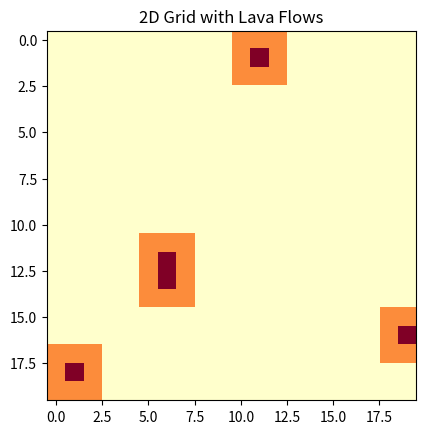

Python code for this plot:
import numpy as np
import matplotlib.pyplot as plt

# Create a 20x20 grid
grid_size = 20
grid = np.zeros((grid_size, grid_size))

# Generate 3-5 random indices for red cells
num_red_cells = np.random.randint(3, 6)
red_indices = np.random.choice(range(grid_size * grid_size), num_red_cells, replace=False)

# Convert indices to grid coordinates
red_cells = [(index // grid_size, index % grid_size) for index in red_indices]

# Color the random cells red and others white
for i in range(grid_size):
    for j in range(grid_size):
        if (i, j) in red_cells:
            grid[i][j] = 2  # Representing red cells with 2
        else:
            grid[i][j] = 0

# Spread lava to adjacent cells
for i, j in red_cells:
    for dx in range(-1, 2):
        for dy in range(-1, 2):
            new_i, new_j = i + dx, j + dy
            if 0 <= new_i < grid_size and 0 <= new_j < grid_size and grid[new_i][new_j] == 0:
                grid[new_i][new_j] = 1  # Representing yellow cells with 1

# Plot the grid with colors
plt.imshow(grid, cmap='YlOrRd', interpolation='nearest', vmin=0, vmax=2)
plt.title('2D Grid with Lava Flows')
plt.show()
